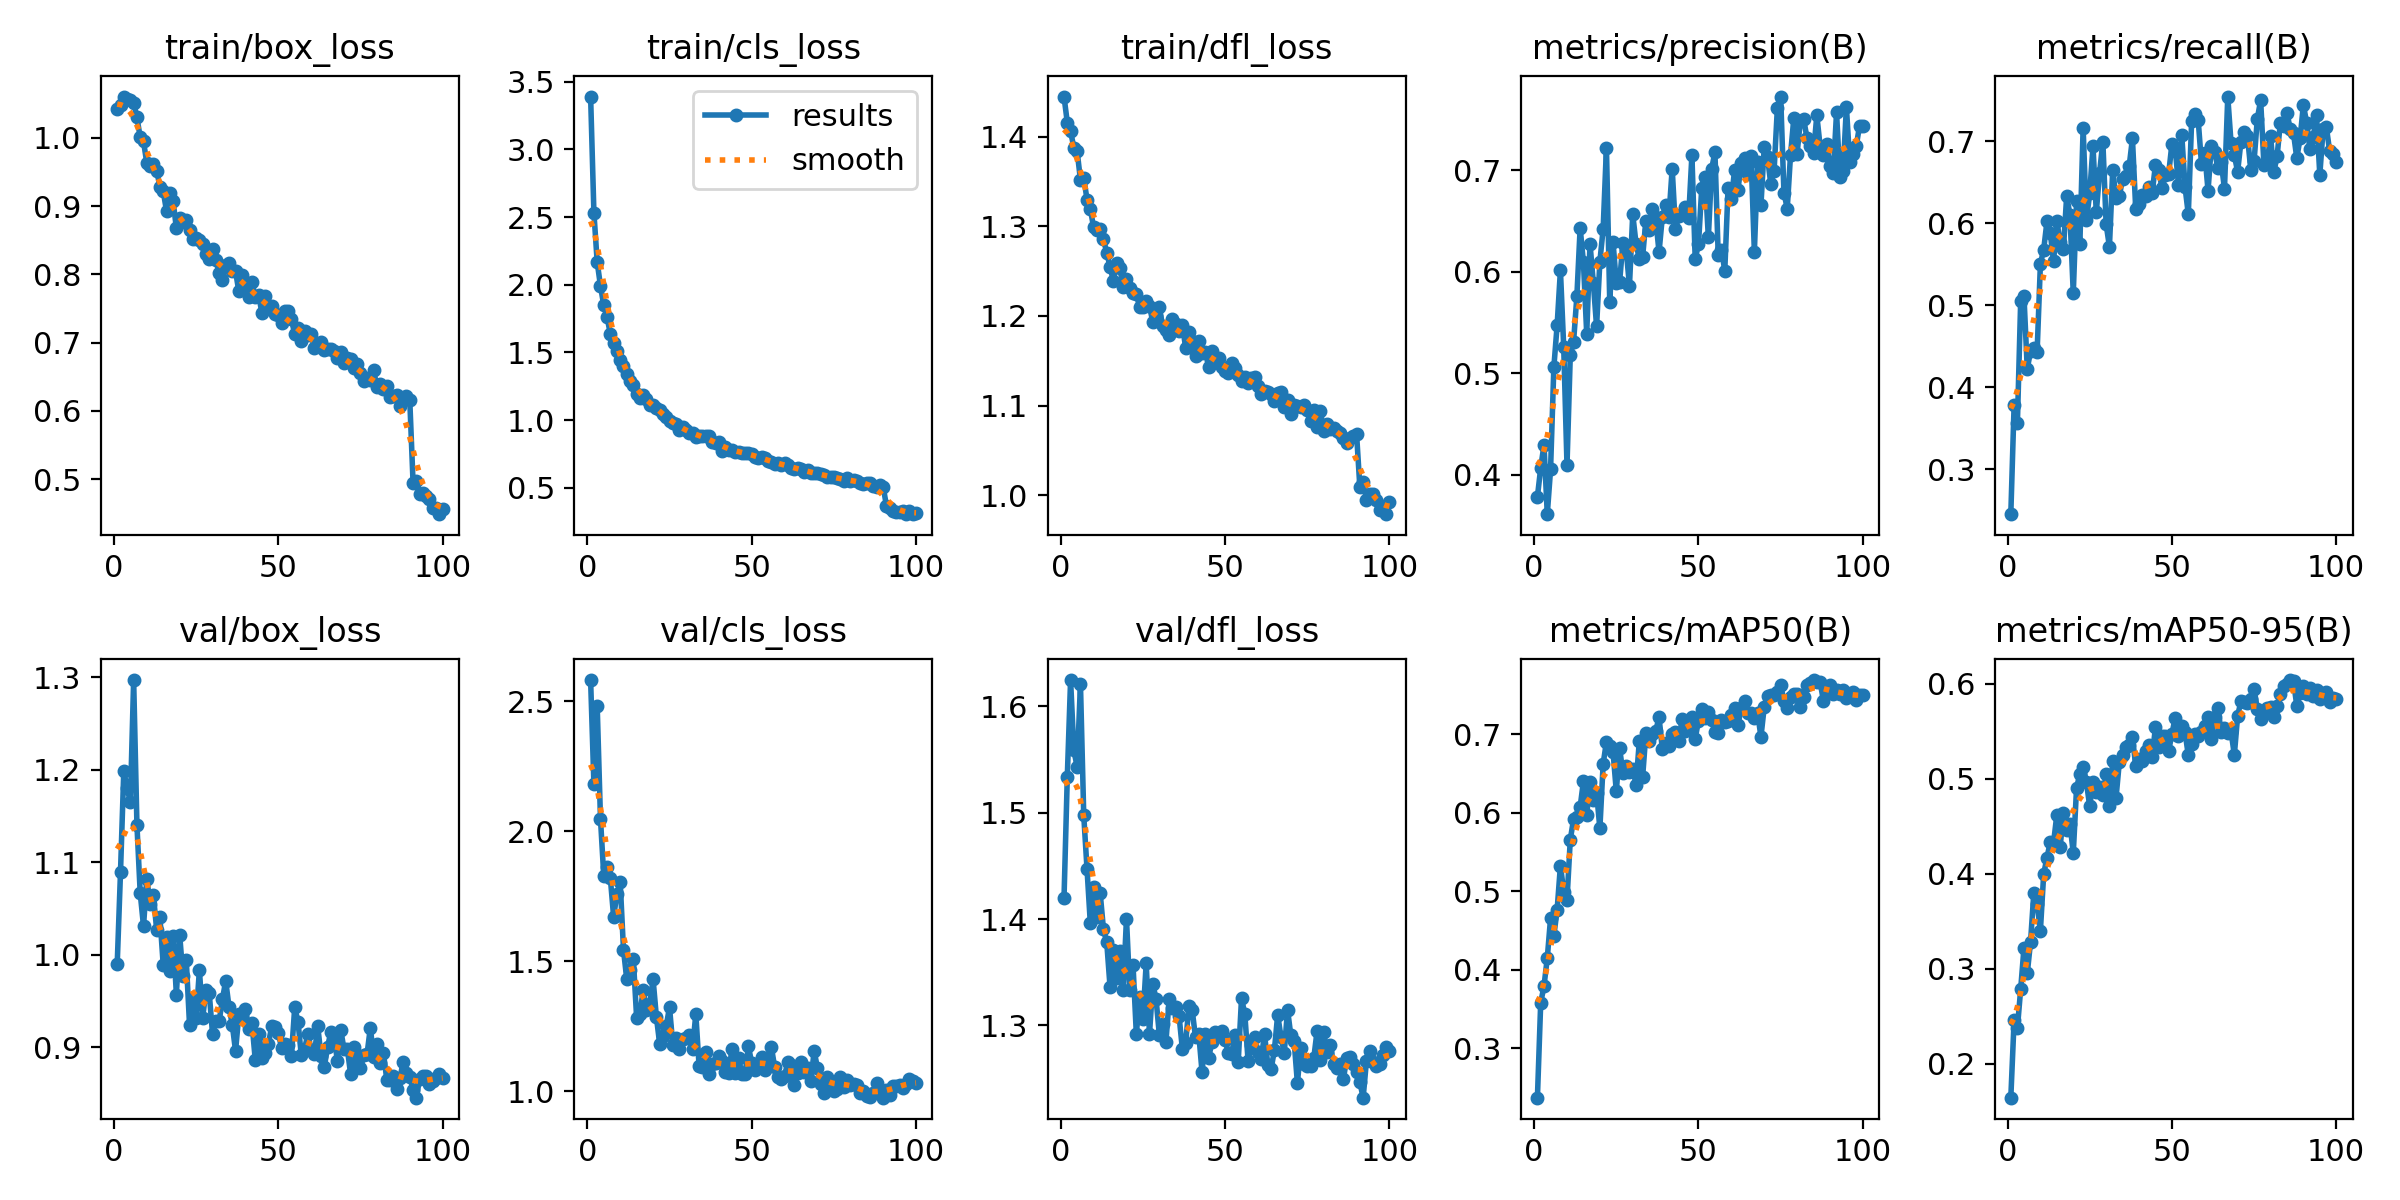

The table this chart was drawn from, first rows:
epoch, time, train/box_loss, train/cls_loss, train/dfl_loss, metrics/precision(B), metrics/recall(B), metrics/mAP50(B), metrics/mAP50-95(B), val/box_loss, val/cls_loss, val/dfl_loss, lr/pg0, lr/pg1, lr/pg2
1, 42.39, 1.042, 3.391, 1.445, 0.3781, 0.2456, 0.2371, 0.1645, 0.9901, 2.581, 1.42, 0.0002748, 0.0002748, 0.0002748
2, 61.38, 1.048, 2.534, 1.416, 0.4064, 0.3782, 0.3579, 0.2458, 1.089, 2.181, 1.534, 0.000547, 0.000547, 0.000547
3, 80.1, 1.06, 2.168, 1.406, 0.4293, 0.3561, 0.3792, 0.2377, 1.199, 2.482, 1.625, 0.0008137, 0.0008137, 0.0008137
4, 98.82, 1.056, 1.991, 1.388, 0.3609, 0.5051, 0.4148, 0.2788, 1.18, 2.047, 1.558, 0.0008083, 0.0008083, 0.0008083
5, 117.6, 1.055, 1.848, 1.383, 0.405, 0.5112, 0.4656, 0.3221, 1.165, 1.829, 1.543, 0.0008, 0.0008, 0.0008
6, 136.8, 1.051, 1.762, 1.352, 0.5057, 0.4228, 0.4431, 0.2953, 1.297, 1.863, 1.621, 0.0007918, 0.0007918, 0.0007918
7, 156.1, 1.03, 1.637, 1.354, 0.5472, 0.4438, 0.4765, 0.3282, 1.14, 1.82, 1.498, 0.0007835, 0.0007835, 0.0007835
8, 175.4, 1, 1.57, 1.33, 0.6013, 0.4475, 0.5327, 0.3803, 1.067, 1.671, 1.447, 0.0007753, 0.0007753, 0.0007753
9, 194.6, 0.9945, 1.513, 1.32, 0.5257, 0.4432, 0.4996, 0.3681, 1.031, 1.759, 1.396, 0.000767, 0.000767, 0.000767
10, 213.8, 0.963, 1.448, 1.299, 0.4092, 0.5504, 0.4892, 0.3404, 1.082, 1.804, 1.431, 0.0007588, 0.0007588, 0.0007588
11, 233, 0.9591, 1.398, 1.296, 0.5177, 0.568, 0.5657, 0.3999, 1.055, 1.544, 1.402, 0.0007505, 0.0007505, 0.0007505
12, 252.2, 0.961, 1.341, 1.297, 0.5309, 0.6022, 0.5918, 0.4173, 1.065, 1.431, 1.425, 0.0007423, 0.0007423, 0.0007423
13, 271.4, 0.9517, 1.289, 1.285, 0.5754, 0.5883, 0.5946, 0.4334, 1.027, 1.467, 1.391, 0.000734, 0.000734, 0.000734
14, 290.5, 0.9286, 1.257, 1.271, 0.643, 0.5535, 0.6072, 0.4328, 1.04, 1.508, 1.378, 0.0007258, 0.0007258, 0.0007258
15, 309.7, 0.9217, 1.197, 1.255, 0.6092, 0.603, 0.6401, 0.4623, 0.9887, 1.283, 1.336, 0.0007175, 0.0007175, 0.0007175
16, 328.8, 0.8927, 1.161, 1.239, 0.5386, 0.5771, 0.5975, 0.4281, 1.019, 1.299, 1.371, 0.0007093, 0.0007093, 0.0007093
17, 348, 0.9195, 1.185, 1.259, 0.6274, 0.5683, 0.6388, 0.4646, 0.9825, 1.389, 1.345, 0.0007011, 0.0007011, 0.0007011
18, 367.2, 0.9074, 1.153, 1.253, 0.5892, 0.6336, 0.6165, 0.4467, 1.021, 1.314, 1.37, 0.0006928, 0.0006928, 0.0006928
19, 386.4, 0.8674, 1.109, 1.233, 0.546, 0.6099, 0.6257, 0.4527, 0.957, 1.338, 1.333, 0.0006846, 0.0006846, 0.0006846
20, 405.6, 0.882, 1.115, 1.241, 0.6099, 0.5144, 0.5799, 0.422, 1.022, 1.431, 1.4, 0.0006763, 0.0006763, 0.0006763
21, 424.7, 0.8763, 1.089, 1.231, 0.642, 0.627, 0.6622, 0.4905, 0.9765, 1.287, 1.334, 0.0006681, 0.0006681, 0.0006681
22, 443.9, 0.879, 1.075, 1.225, 0.7222, 0.5742, 0.6905, 0.5053, 0.9947, 1.184, 1.357, 0.0006598, 0.0006598, 0.0006598
23, 463, 0.8644, 1.044, 1.224, 0.5702, 0.7164, 0.6852, 0.5125, 0.9243, 1.213, 1.292, 0.0006516, 0.0006516, 0.0006516
24, 482.2, 0.8524, 1.02, 1.21, 0.6293, 0.6035, 0.6777, 0.4968, 0.9528, 1.251, 1.327, 0.0006433, 0.0006433, 0.0006433
25, 501.4, 0.8536, 0.991, 1.21, 0.5886, 0.6365, 0.6272, 0.471, 0.9312, 1.324, 1.306, 0.0006351, 0.0006351, 0.0006351
26, 520.6, 0.8508, 0.9799, 1.217, 0.5897, 0.694, 0.6826, 0.4973, 0.9834, 1.179, 1.358, 0.0006268, 0.0006268, 0.0006268
27, 539.7, 0.8448, 0.9694, 1.211, 0.628, 0.6132, 0.6502, 0.4858, 0.932, 1.206, 1.292, 0.0006186, 0.0006186, 0.0006186
28, 558.9, 0.8302, 0.9295, 1.193, 0.6218, 0.6616, 0.6599, 0.4913, 0.9618, 1.164, 1.339, 0.0006103, 0.0006103, 0.0006103
29, 578.1, 0.8223, 0.9485, 1.2, 0.5859, 0.6995, 0.652, 0.4828, 0.9583, 1.202, 1.325, 0.0006021, 0.0006021, 0.0006021
30, 597.3, 0.837, 0.9263, 1.21, 0.6565, 0.5988, 0.6558, 0.5052, 0.9144, 1.206, 1.291, 0.0005938, 0.0005938, 0.0005938
31, 616.4, 0.8203, 0.9032, 1.189, 0.6275, 0.5714, 0.6359, 0.472, 0.928, 1.216, 1.301, 0.0005856, 0.0005856, 0.0005856
32, 635.5, 0.802, 0.9019, 1.184, 0.6124, 0.6648, 0.6911, 0.5185, 0.9279, 1.164, 1.285, 0.0005774, 0.0005774, 0.0005774
33, 654.8, 0.791, 0.8788, 1.178, 0.6143, 0.6313, 0.6451, 0.4799, 0.9517, 1.297, 1.325, 0.0005691, 0.0005691, 0.0005691
34, 673.9, 0.8138, 0.8821, 1.196, 0.6502, 0.6332, 0.701, 0.5174, 0.9718, 1.098, 1.316, 0.0005609, 0.0005609, 0.0005609
35, 693.2, 0.816, 0.8813, 1.191, 0.6407, 0.6534, 0.6919, 0.525, 0.9439, 1.096, 1.318, 0.0005526, 0.0005526, 0.0005526
36, 712.4, 0.8045, 0.8806, 1.183, 0.6616, 0.6578, 0.7006, 0.5333, 0.9244, 1.152, 1.309, 0.0005444, 0.0005444, 0.0005444
37, 731.7, 0.8044, 0.8802, 1.19, 0.6517, 0.6692, 0.7043, 0.5356, 0.8959, 1.068, 1.278, 0.0005361, 0.0005361, 0.0005361
38, 750.8, 0.7751, 0.8405, 1.165, 0.6192, 0.7033, 0.7213, 0.5443, 0.9355, 1.105, 1.283, 0.0005279, 0.0005279, 0.0005279
39, 770, 0.7985, 0.8336, 1.182, 0.6538, 0.6171, 0.6812, 0.5136, 0.9347, 1.108, 1.318, 0.0005196, 0.0005196, 0.0005196
40, 789.2, 0.788, 0.8351, 1.172, 0.6652, 0.624, 0.6888, 0.521, 0.9415, 1.134, 1.314, 0.0005114, 0.0005114, 0.0005114
41, 808.3, 0.7673, 0.771, 1.155, 0.654, 0.635, 0.6844, 0.5192, 0.9196, 1.116, 1.289, 0.0005031, 0.0005031, 0.0005031
42, 827.5, 0.7891, 0.8024, 1.172, 0.7015, 0.6326, 0.7001, 0.5293, 0.9257, 1.075, 1.292, 0.0004949, 0.0004949, 0.0004949
43, 846.6, 0.7664, 0.7815, 1.159, 0.6416, 0.6446, 0.7029, 0.5357, 0.8864, 1.071, 1.256, 0.0004866, 0.0004866, 0.0004866
44, 865.9, 0.7704, 0.7784, 1.16, 0.6547, 0.6367, 0.6918, 0.5235, 0.9141, 1.163, 1.292, 0.0004784, 0.0004784, 0.0004784
45, 885, 0.744, 0.7634, 1.143, 0.6565, 0.6712, 0.7187, 0.5542, 0.888, 1.072, 1.27, 0.0004701, 0.0004701, 0.0004701
46, 904.1, 0.7676, 0.7676, 1.161, 0.6632, 0.6648, 0.7045, 0.5335, 0.8937, 1.129, 1.284, 0.0004619, 0.0004619, 0.0004619
47, 923.3, 0.7542, 0.7587, 1.15, 0.6529, 0.6424, 0.7166, 0.5456, 0.9039, 1.067, 1.294, 0.0004537, 0.0004537, 0.0004537
48, 942.5, 0.7539, 0.7578, 1.153, 0.7147, 0.6583, 0.7217, 0.5457, 0.9225, 1.068, 1.29, 0.0004454, 0.0004454, 0.0004454
49, 961.7, 0.7413, 0.7577, 1.143, 0.6123, 0.6595, 0.6943, 0.5294, 0.9216, 1.173, 1.295, 0.0004372, 0.0004372, 0.0004372
50, 980.8, 0.7412, 0.7517, 1.138, 0.6271, 0.6963, 0.7172, 0.5471, 0.9153, 1.111, 1.286, 0.0004289, 0.0004289, 0.0004289
51, 999.9, 0.7287, 0.7309, 1.136, 0.6826, 0.6916, 0.732, 0.5645, 0.8994, 1.083, 1.274, 0.0004207, 0.0004207, 0.0004207
52, 1019, 0.7462, 0.7186, 1.147, 0.6933, 0.6472, 0.72, 0.5457, 0.9033, 1.099, 1.273, 0.0004124, 0.0004124, 0.0004124
53, 1038, 0.7459, 0.7244, 1.142, 0.6337, 0.7081, 0.7276, 0.5556, 0.9021, 1.13, 1.291, 0.0004042, 0.0004042, 0.0004042
54, 1057, 0.734, 0.7224, 1.135, 0.701, 0.6442, 0.7176, 0.549, 0.891, 1.082, 1.266, 0.0003959, 0.0003959, 0.0003959
55, 1076, 0.7125, 0.6983, 1.127, 0.7177, 0.6108, 0.7033, 0.525, 0.9433, 1.124, 1.326, 0.0003877, 0.0003877, 0.0003877
56, 1096, 0.7211, 0.6896, 1.132, 0.6162, 0.7241, 0.7016, 0.5371, 0.9274, 1.17, 1.311, 0.0003794, 0.0003794, 0.0003794
57, 1115, 0.7023, 0.6778, 1.125, 0.6213, 0.7327, 0.7177, 0.5477, 0.8916, 1.092, 1.266, 0.0003712, 0.0003712, 0.0003712
58, 1134, 0.7165, 0.6797, 1.131, 0.6008, 0.7259, 0.7157, 0.5449, 0.8983, 1.056, 1.282, 0.0003629, 0.0003629, 0.0003629
59, 1153, 0.7113, 0.6685, 1.132, 0.6826, 0.6726, 0.7165, 0.5492, 0.9143, 1.048, 1.289, 0.0003547, 0.0003547, 0.0003547
60, 1172, 0.712, 0.6865, 1.122, 0.6711, 0.6857, 0.7247, 0.5554, 0.8973, 1.059, 1.275, 0.0003464, 0.0003464, 0.0003464
... 40 more rows
